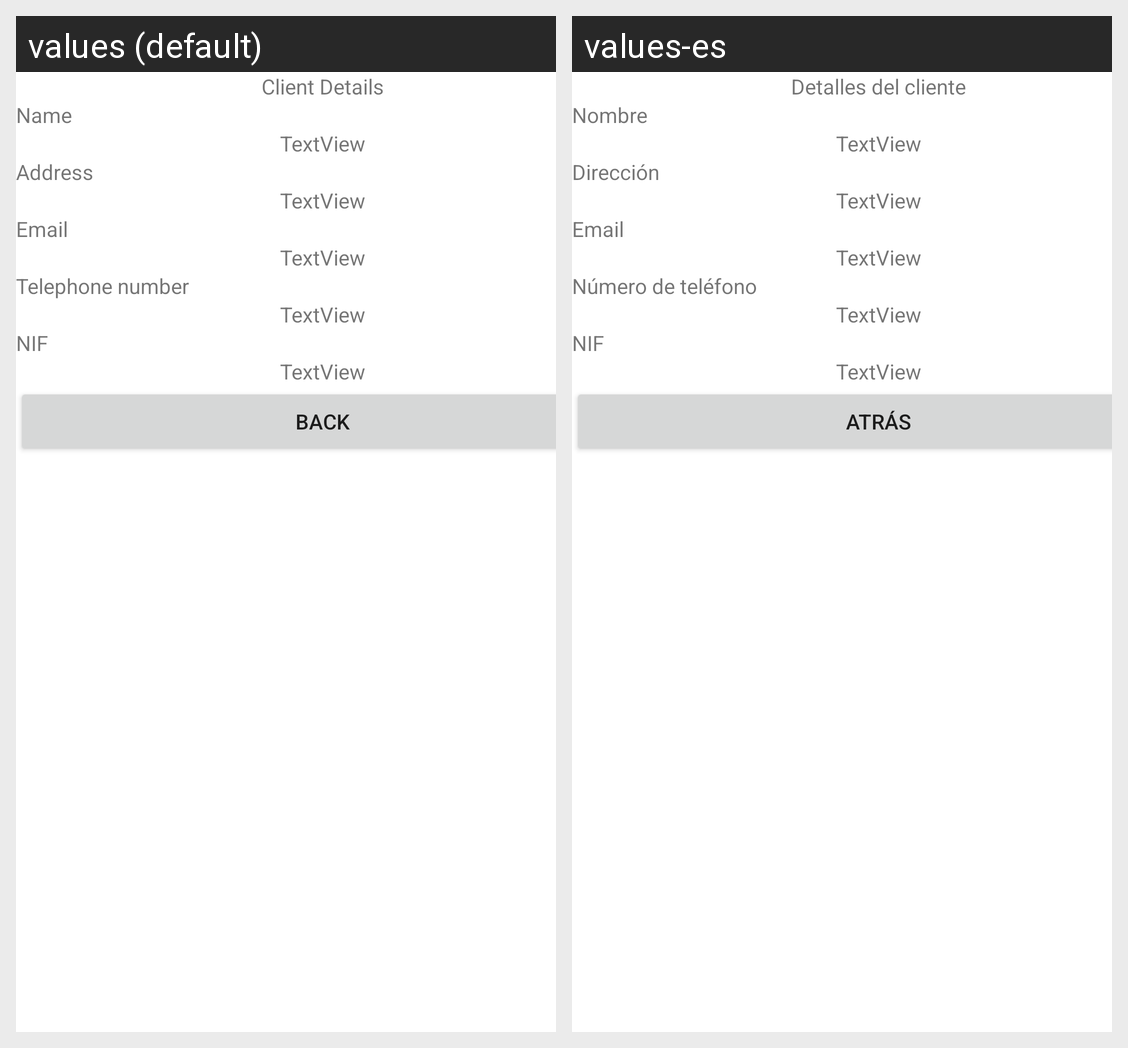

The same Android screen rendered under two of its app's locales, left to right. List the strings drawn on it with the default value and each locale's translation.
Android screen res/layout/activity_client_details.xml rendered under 2 locales, left to right: values (default), values-es. Device: Nexus 5 (rendered at 1080×1920; each locale shown at half size, 540×960, under a caption strip naming it); theme Theme.GameShopAA1Multimedia.
Strings drawn on this screen, with the default value and each locale's value (text and hints the layout hard-codes, and strings that could not be matched under every locale, appear in the picture but are not listed):

clientDetails
  values: Client Details
  values-es: Detalles del cliente

regName
  values: Name
  values-es: Nombre

regAdress
  values: Address
  values-es: Dirección

regEmail
  values: Email
  values-es: Email

regTlf
  values: Telephone number
  values-es: Número de teléfono

regNif
  values: NIF
  values-es: NIF

btBack
  values: Back
  values-es: Atrás
